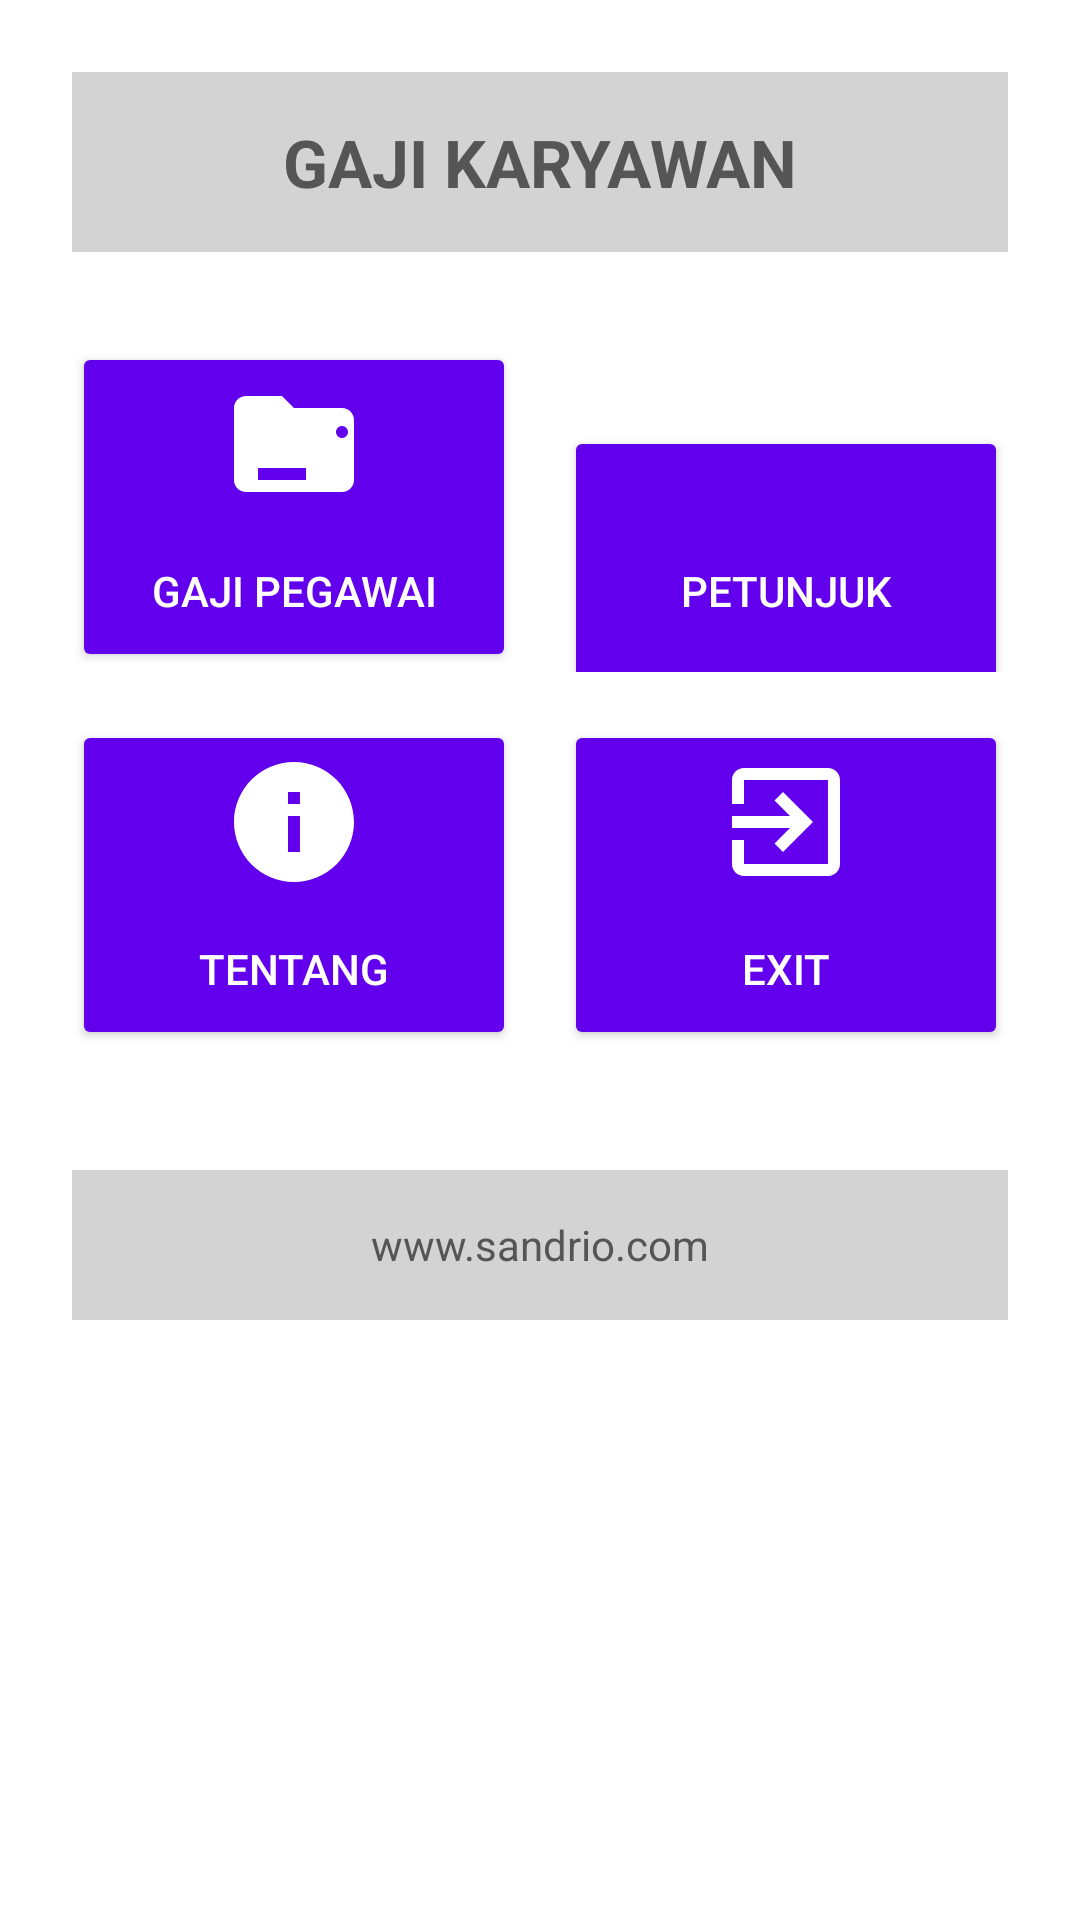

Reconstruct the res/layout file that produces this screen, plus the resources it refers to.
<!-- AndroidManifest.xml: application theme Theme.PerhitunganGajiKaryawan -->
<!-- res/layout/activity_main_angelajm.xml -->
<?xml version="1.0" encoding="utf-8"?>
<LinearLayout xmlns:android="http://schemas.android.com/apk/res/android"
    android:layout_width="match_parent"
    android:layout_height="match_parent"
    android:orientation="vertical"
    android:padding="24dp"
    android:background="#FFFFFF">

    
    <TextView
        android:layout_width="match_parent"
        android:layout_height="60dp"
        android:text="GAJI KARYAWAN"
        android:textSize="22sp"
        android:textStyle="bold"
        android:gravity="center"
        android:background="#D3D3D3"
        android:textColor="#555555" />

    
    <LinearLayout
        android:layout_width="match_parent"
        android:layout_height="wrap_content"
        android:orientation="horizontal"
        android:layout_marginTop="30dp">

        <Button
            android:id="@+id/btnGajiAngelajm"
            android:layout_width="0dp"
            android:layout_height="110dp"
            android:layout_weight="1"
            android:layout_marginEnd="8dp"
            android:text="GAJI PEGAWAI"
            android:textColor="#FFFFFF"
            android:backgroundTint="#6200EE"
            android:drawableTop="@drawable/ic_baseline_wallet_24"
            android:drawablePadding="8dp"
            android:gravity="center" />

        <Button
            android:id="@+id/btnPetunjukAngelajm"
            android:layout_width="0dp"
            android:layout_height="110dp"
            android:layout_weight="1"
            android:layout_marginStart="8dp"
            android:text="PETUNJUK"
            android:textColor="#FFFFFF"
            android:backgroundTint="#6200EE"
            android:drawableTop="@drawable/ic_baseline_lightbulb_24"
            android:drawablePadding="8dp"
            android:gravity="center" />
    </LinearLayout>

    
    <LinearLayout
        android:layout_width="match_parent"
        android:layout_height="wrap_content"
        android:orientation="horizontal"
        android:layout_marginTop="16dp">

        <Button
            android:id="@+id/btnTentangAngelajm"
            android:layout_width="0dp"
            android:layout_height="110dp"
            android:layout_weight="1"
            android:layout_marginEnd="8dp"
            android:text="TENTANG"
            android:textColor="#FFFFFF"
            android:backgroundTint="#6200EE"
            android:drawableTop="@drawable/ic_baseline_info_24"
            android:drawablePadding="8dp"
            android:gravity="center" />

        <Button
            android:id="@+id/btnExitAngelajm"
            android:layout_width="0dp"
            android:layout_height="110dp"
            android:layout_weight="1"
            android:layout_marginStart="8dp"
            android:text="EXIT"
            android:textColor="#FFFFFF"
            android:backgroundTint="#6200EE"
            android:drawableTop="@drawable/ic_baseline_logout_24"
            android:drawablePadding="8dp"
            android:gravity="center" />
    </LinearLayout>

    
    <TextView
        android:layout_width="match_parent"
        android:layout_height="50dp"
        android:layout_marginTop="40dp"
        android:text="www.sandrio.com"
        android:gravity="center"
        android:background="#D3D3D3"
        android:textColor="#555555" />

</LinearLayout>
<!-- resources referenced by this layout -->
<resources>
  <!-- drawable ic_baseline_info_24 (drawable) -->
  <vector xmlns:android="http://schemas.android.com/apk/res/android"
      android:width="48dp"
      android:height="48dp"
      android:viewportWidth="24"
      android:viewportHeight="24">
      <path
          android:fillColor="#FFFFFF"
          android:pathData="M12,2C6.48,2 2,6.48 2,12s4.48,10 10,10 10,-4.48 10,-10S17.52,2 12,2zM13,17h-2v-6h2v6zM13,9h-2V7h2v2z" />
  </vector>
  <!-- drawable ic_baseline_logout_24 (drawable) -->
  <vector xmlns:android="http://schemas.android.com/apk/res/android"
      android:width="48dp"
      android:height="48dp"
      android:viewportWidth="24"
      android:viewportHeight="24">
      <path
          android:fillColor="#FFFFFF"
          android:pathData="M10.09,15.59L11.5,17l5,-5 -5,-5 -1.41,1.41L12.67,11H3v2h9.67l-2.58,2.59zM19,3H5c-1.11,0 -2,0.9 -2,2v4h2V5h14v14H5v-4H3v4c0,1.1 0.89,2 2,2h14c1.1,0 2,-0.9 2,-2V5c0,-1.1 -0.9,-2 -2,-2z" />
  </vector>
  <!-- drawable ic_baseline_wallet_24 (drawable) -->
  <vector xmlns:android="http://schemas.android.com/apk/res/android"
      android:width="48dp"
      android:height="48dp"
      android:viewportWidth="24"
      android:viewportHeight="24">
  
      <path
          android:fillColor="#FFFFFF"
          android:pathData="M20,6h-8l-2,-2H4c-1.1,0 -2,0.9 -2,2v12c0,1.1 0.9,2 2,2h16c1.1,0 2,-0.9 2,-2V8c0,-1.1 -0.9,-2 -2,-2zM14,18H6v-2h8v2zM20,11c-0.55,0 -1,-0.45 -1,-1s0.45,-1 1,-1 1,0.45 1,1 -0.45,1 -1,1z" />
  </vector>
  <style name="Theme.PerhitunganGajiKaryawan" parent="Theme.MaterialComponents.DayNight.DarkActionBar">
          
          <item name="colorPrimary">@color/purple_500</item>
          <item name="colorPrimaryVariant">@color/purple_700</item>
          <item name="colorOnPrimary">@color/white</item>
          
          <item name="colorSecondary">@color/teal_200</item>
          <item name="colorSecondaryVariant">@color/teal_700</item>
          <item name="colorOnSecondary">@color/black</item>
          
          <item name="android:statusBarColor">?attr/colorPrimaryVariant</item>
          
      </style>
  <!-- not gathered from this repository: default colours our renderer supplied (Android Studio template values) -->
  <color name="purple_500">#FF6200EE</color>
  <color name="purple_700">#FF3700B3</color>
  <color name="teal_200">#FF03DAC5</color>
  <color name="teal_700">#FF018786</color>
  <color name="black">#FF000000</color>
  <color name="white">#FFFFFFFF</color>
</resources>
